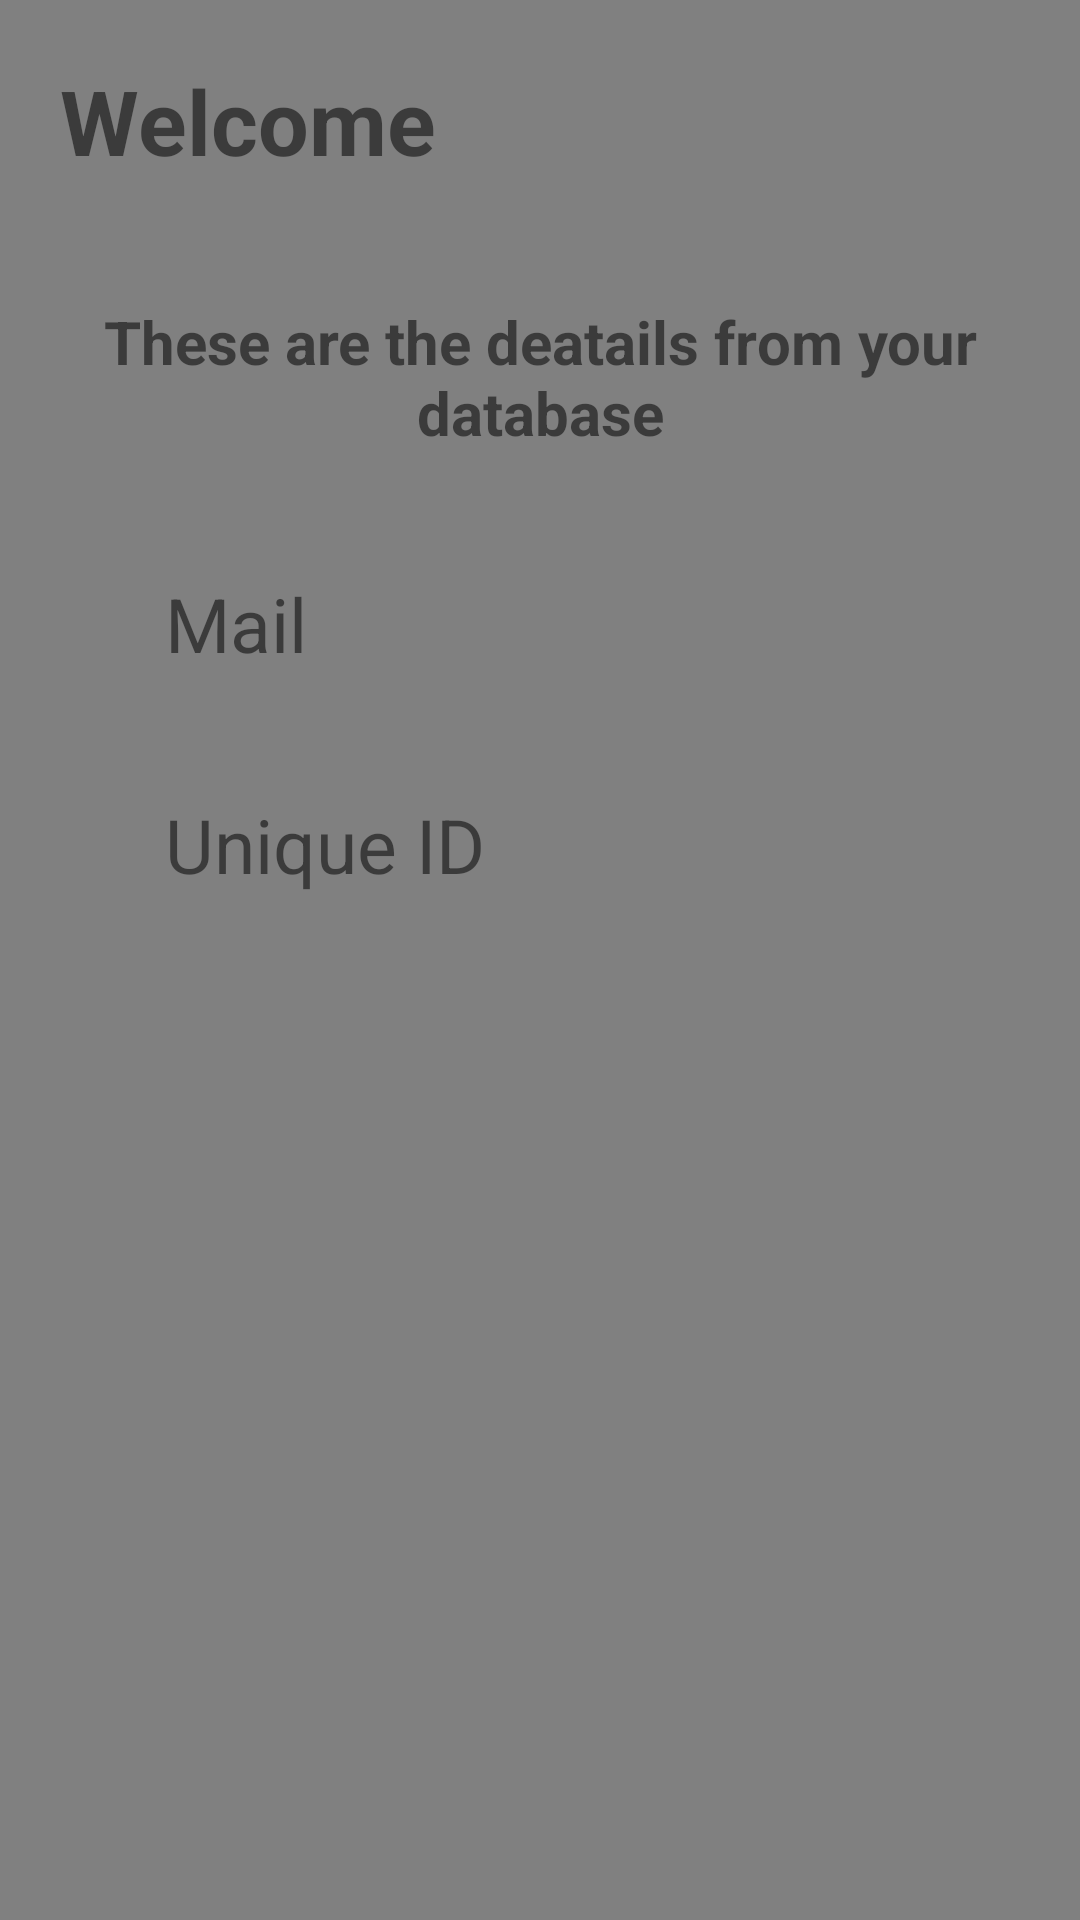

The Android layout XML behind this screen, and the referenced resources:
<!-- AndroidManifest.xml: application theme Theme.DataBaseTut -->
<!-- res/layout/activity_welcome.xml -->
<?xml version="1.0" encoding="utf-8"?>
<LinearLayout xmlns:android="http://schemas.android.com/apk/res/android"
    xmlns:app="http://schemas.android.com/apk/res-auto"
    xmlns:tools="http://schemas.android.com/tools"
    android:layout_width="match_parent"
    android:layout_height="match_parent"
    android:orientation="vertical"
    android:background="#808080"
    tools:context=".welcomeActivity">

    <TextView
        android:id="@+id/tvwelcome"
        android:layout_width="match_parent"
        android:layout_height="wrap_content"
        android:text="Welcome"
        android:textSize="30dp"
        android:textStyle="bold"
        android:layout_margin="20dp"
        />

    <TextView
        android:id="@+id/tvname"
        android:layout_width="match_parent"
        android:layout_height="wrap_content"
        android:text="These are the deatails from your database"
        android:textSize="20dp"
        android:textStyle="bold"
        android:layout_gravity="center"
        android:gravity="center"
        android:layout_margin="20dp"
        />

    <TextView
        android:id="@+id/tvMail"
        android:layout_width="250dp"
        android:layout_height="wrap_content"
        android:layout_margin="20dp"
        android:layout_gravity="center"
        android:textSize="25dp"
        android:text="Mail"
        />

    <TextView
        android:id="@+id/tvUNique"
        android:layout_width="250dp"
        android:layout_gravity="center"
        android:layout_height="wrap_content"
        android:layout_margin="20dp"
        android:textSize="25dp"
        android:text="Unique ID"
        />

</LinearLayout>
<!-- resources referenced by this layout -->
<resources>
  <style name="Theme.DataBaseTut" parent="Theme.MaterialComponents.DayNight.NoActionBar">
          
          <item name="colorPrimary">@color/purple_500</item>
          <item name="colorPrimaryVariant">@color/purple_700</item>
          <item name="colorOnPrimary">@color/white</item>
          
          <item name="colorSecondary">@color/teal_200</item>
          <item name="colorSecondaryVariant">@color/teal_700</item>
          <item name="colorOnSecondary">@color/black</item>
          
          <item name="android:statusBarColor">?attr/colorPrimaryVariant</item>
          
      </style>
  <!-- not gathered from this repository: default colours our renderer supplied (Android Studio template values) -->
  <color name="purple_500">#FF6200EE</color>
  <color name="purple_700">#FF3700B3</color>
  <color name="teal_200">#FF03DAC5</color>
  <color name="teal_700">#FF018786</color>
  <color name="black">#FF000000</color>
  <color name="white">#FFFFFFFF</color>
</resources>
